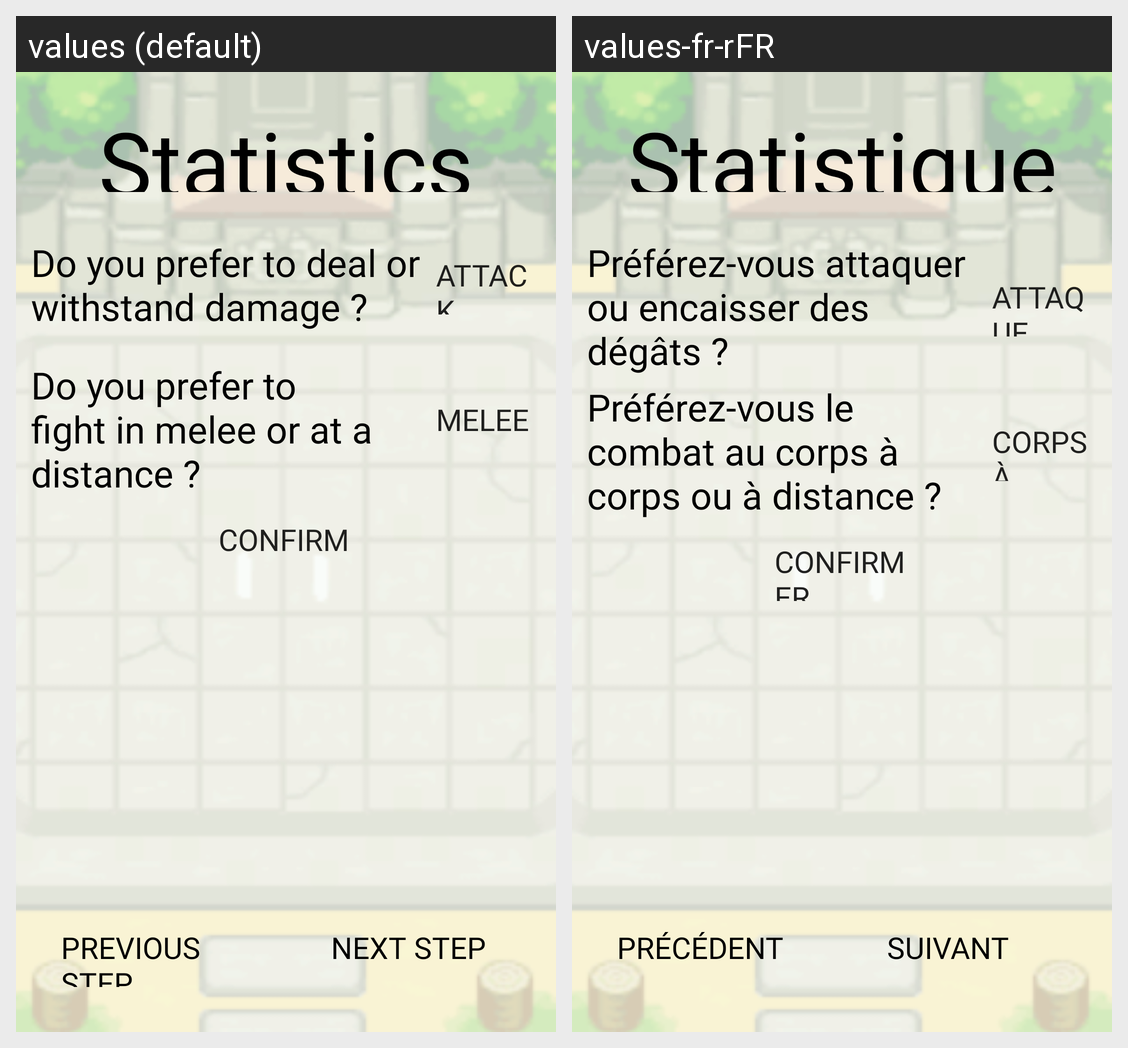

This grid shows one Android layout under two languages. Give, for every string resource on the screen, its name, the default text and each shown locale's text.
Android screen res/layout/activity_stats.xml rendered under 2 locales, left to right: values (default), values-fr-rFR. Device: Nexus 5 (rendered at 1080×1920; each locale shown at half size, 540×960, under a caption strip naming it); theme Theme.Pokinator.
Strings drawn on this screen, with the default value and each locale's value (text and hints the layout hard-codes, and strings that could not be matched under every locale, appear in the picture but are not listed):

next_step
  values: Next Step
  values-fr-rFR: Suivant

previous_step
  values: Previous Step
  values-fr-rFR: Précédent

category_stats
  values: Statistics
  values-fr-rFR: Statistiques

stat_toggle_attack
  values: Attack
  values-fr-rFR: Attaque

stat_toggle_melee
  values: Melee
  values-fr-rFR: Corps à corps

question_stat_attack_def
  values: Do you prefer to deal or withstand damage ?
  values-fr-rFR: Préférez-vous attaquer ou encaisser des dégâts ?

question_stat_melee_dist
  values: Do you prefer to fight in melee or at a distance ?
  values-fr-rFR: Préférez-vous le combat au corps à corps ou à distance ?

confirm
  values: Confirm
  values-fr-rFR: Confirmer
